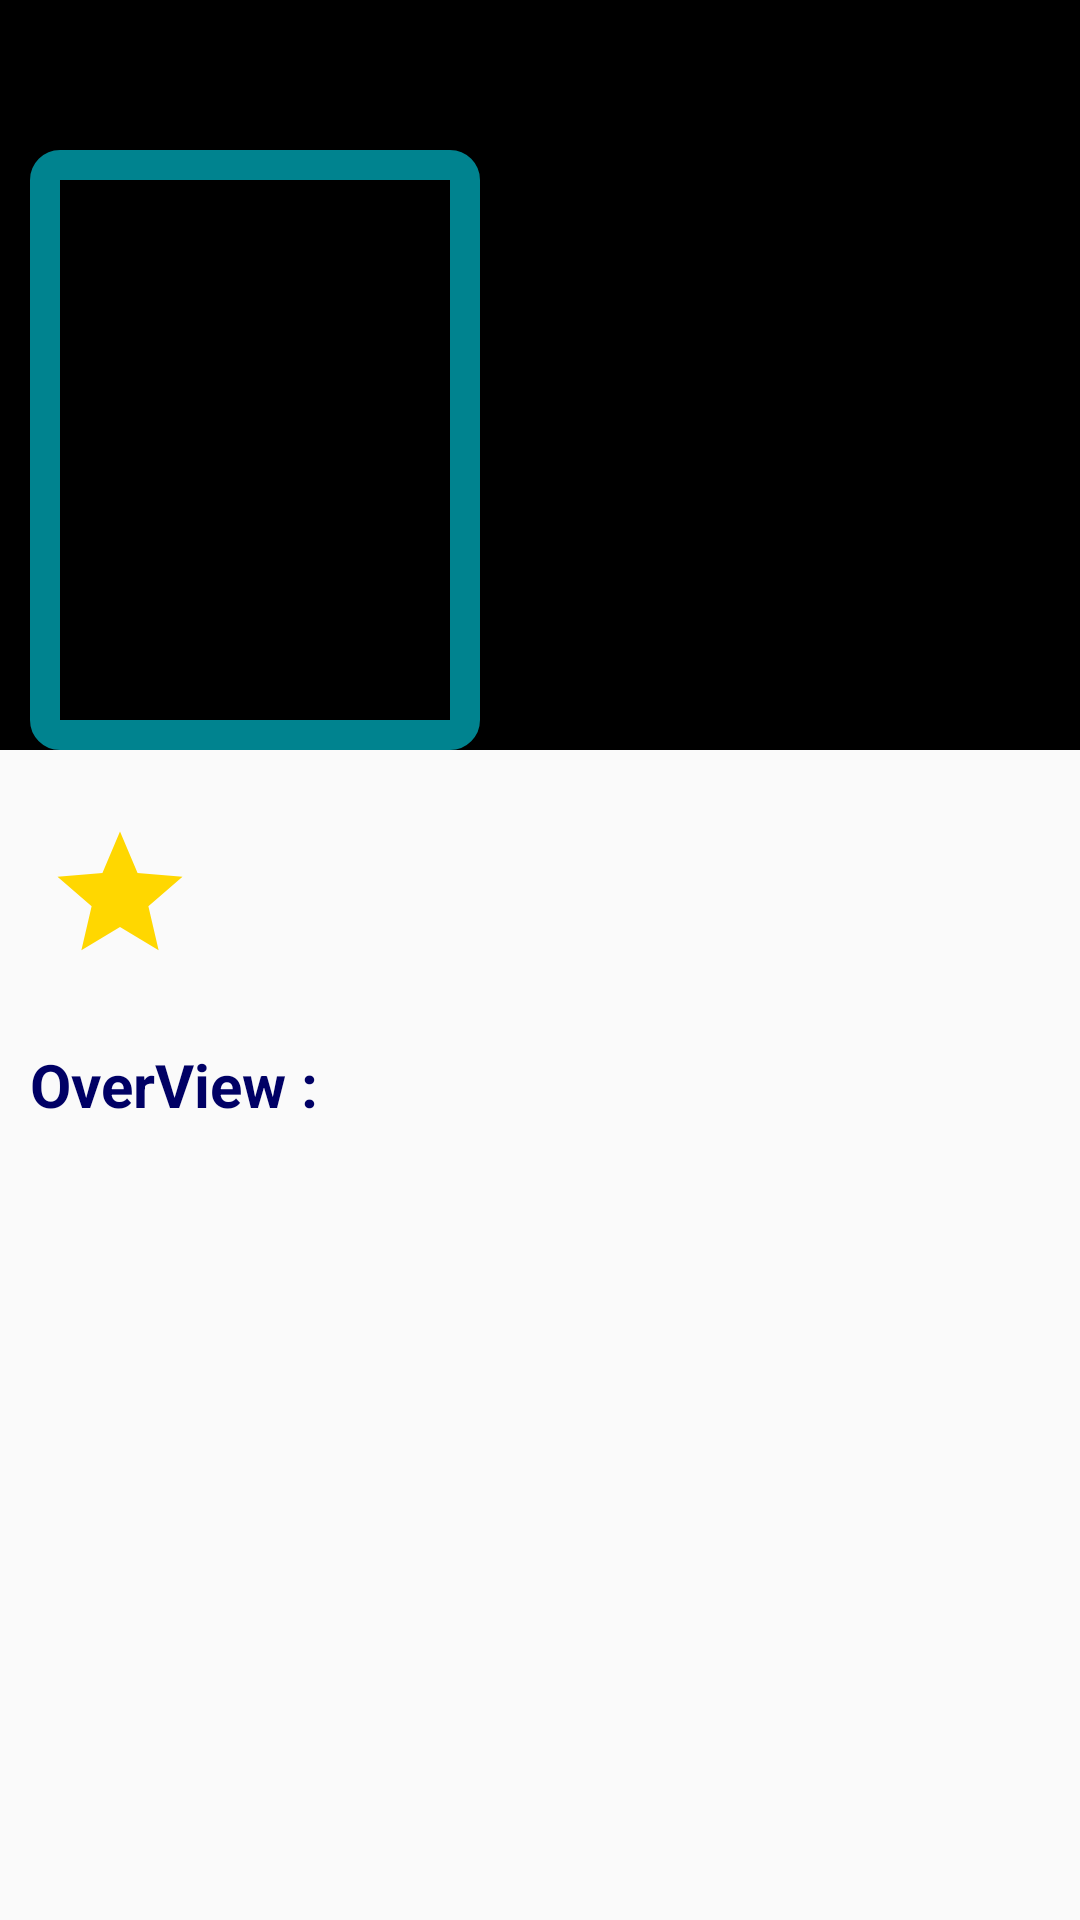

This screen was rendered from an Android layout file. Write that file and the resources it references.
<!-- AndroidManifest.xml: application theme AppTheme -->
<!-- res/layout/activity_detail.xml -->
<?xml version="1.0" encoding="utf-8"?>
<ScrollView
    xmlns:android="http://schemas.android.com/apk/res/android"
    xmlns:app="http://schemas.android.com/apk/res-auto"
    xmlns:tools="http://schemas.android.com/tools"
    android:layout_width="match_parent"
    android:layout_height="match_parent">
    <LinearLayout
        android:layout_width="match_parent"
        android:layout_height="match_parent"
        android:orientation="vertical"
        tools:context=".DetailActivity">



        <FrameLayout
            android:layout_width="match_parent"
            android:layout_height="wrap_content"
            android:background="#000000">

            <ImageView
                android:layout_width="match_parent"
                android:layout_height="180dp"
                android:id="@+id/BackImage"
                android:scaleType="fitXY"/>

            <RelativeLayout
                android:layout_width="match_parent"
                android:layout_height="match_parent">
                <ImageView
                    android:layout_marginLeft="10dp"
                    android:layout_marginRight="3dp"
                    android:layout_marginTop="50dp"
                    android:layout_width="150dp"
                    android:layout_height="200dp"
                    android:id="@+id/FrontImage"
                    android:scaleType="fitCenter"
                    android:background="@drawable/black_rectangle"/>

                <TextView
                    android:layout_toRightOf="@+id/FrontImage"
                    android:layout_width="wrap_content"
                    android:layout_height="wrap_content"
                    android:id="@+id/OriginalTitle"
                    android:textColor="#fff"
                    android:textSize="20sp"
                    android:layout_marginLeft="5dp"
                    android:layout_marginTop="185dp"
                    android:textStyle="bold"
                    android:layout_marginBottom="10dp"/>

                <TextView

                    android:layout_alignParentBottom="true"
                    android:layout_width="wrap_content"
                    android:layout_height="wrap_content"
                    android:layout_alignParentEnd="true"
                    android:layout_alignParentRight="true"
                    android:id="@+id/ReleaseDate"
                    android:textColor="#fff"
                    android:textSize="15sp"
                    android:layout_marginTop="215dp"
                    android:layout_marginRight="5dp"
                    android:textStyle="bold"/>

            </RelativeLayout>
        </FrameLayout>

        <LinearLayout
            android:layout_width="match_parent"
            android:layout_height="match_parent"
            android:orientation="vertical">


            <LinearLayout
                android:layout_width="match_parent"
                android:layout_height="wrap_content"
                android:orientation="horizontal"
                android:layout_margin="15dp">
                <ImageView
                    android:layout_width="wrap_content"
                    android:layout_height="wrap_content"
                    android:layout_marginRight="5dp"
                    android:layout_marginTop="8dp"
                    android:src="@drawable/ic_star_black_24dp"/>

                <TextView
                    android:textColor="#000051"
                    android:layout_width="wrap_content"
                    android:layout_height="wrap_content"
                    android:textSize="20sp"
                    android:textStyle="bold"
                    android:layout_marginTop="10dp"
                    android:fontFamily="sans-serif-condensed"
                    android:id="@+id/UserRate"/>
            </LinearLayout>

            <LinearLayout
                android:layout_width="match_parent"
                android:layout_height="wrap_content"
                android:orientation="horizontal"
                android:layout_margin="10dp">
                <TextView
                    android:layout_width="wrap_content"
                    android:layout_height="wrap_content"
                    android:text="OverView :"
                    android:textSize="20sp"
                    android:textStyle="bold"
                    android:textColor="#000065"
                    android:layout_marginRight="5dp"/>
                <TextView
                    android:layout_width="wrap_content"
                    android:layout_height="wrap_content"
                    android:textSize="16sp"
                    android:textStyle="bold"
                    android:textColor="#000070"
                    android:fontFamily="sans-serif-condensed"
                    android:id="@+id/OverView"/>
            </LinearLayout>


        </LinearLayout>

        <ProgressBar
            android:id="@+id/D_progressBar"
            android:layout_width="match_parent"
            android:layout_height="wrap_content"
            android:layout_alignParentTop="true"
            android:layout_gravity="center"
            android:maxHeight="100dip"
            android:minHeight="100dip"
            android:minWidth="10dip"
            android:maxWidth="10dip"/>


    </LinearLayout>

</ScrollView>
<!-- resources referenced by this layout -->
<resources>
  <!-- drawable black_rectangle (drawable) -->
  <?xml version="1.0" encoding="utf-8"?>
  <shape xmlns:android="http://schemas.android.com/apk/res/android"
      android:shape="rectangle" >
      <corners android:radius="5dp" />
      <stroke android:color="#00838f" android:width="10dp" />
  </shape>
  <!-- drawable ic_star_black_24dp (drawable) -->
  <vector android:autoMirrored="true" android:height="50dp"
      android:viewportHeight="24.0" android:viewportWidth="24.0"
      android:width="50dp" xmlns:android="http://schemas.android.com/apk/res/android">
      <path android:fillColor="#FFD700" android:pathData="M12,17.27L18.18,21l-1.64,-7.03L22,9.24l-7.19,-0.61L12,2 9.19,8.63 2,9.24l5.46,4.73L5.82,21z"/>
  </vector>
  <style name="AppTheme" parent="Base.Theme.AppCompat.Light.DarkActionBar">
          
          <item name="colorPrimary">@color/colorPrimary</item>
          <item name="colorPrimaryDark">@color/colorPrimaryDark</item>
          <item name="colorAccent">@color/colorAccent</item>
  
          <item name="preferenceTheme">@style/PreferenceThemeOverlay</item>
  
          
          
          
  
          
  
      </style>
  <!-- not gathered from this repository: default colours our renderer supplied (Android Studio template values) -->
  <color name="colorPrimary">#FF6200EE</color>
  <color name="colorPrimaryDark">#FF3700B3</color>
  <color name="colorAccent">#FF03DAC5</color>
</resources>
